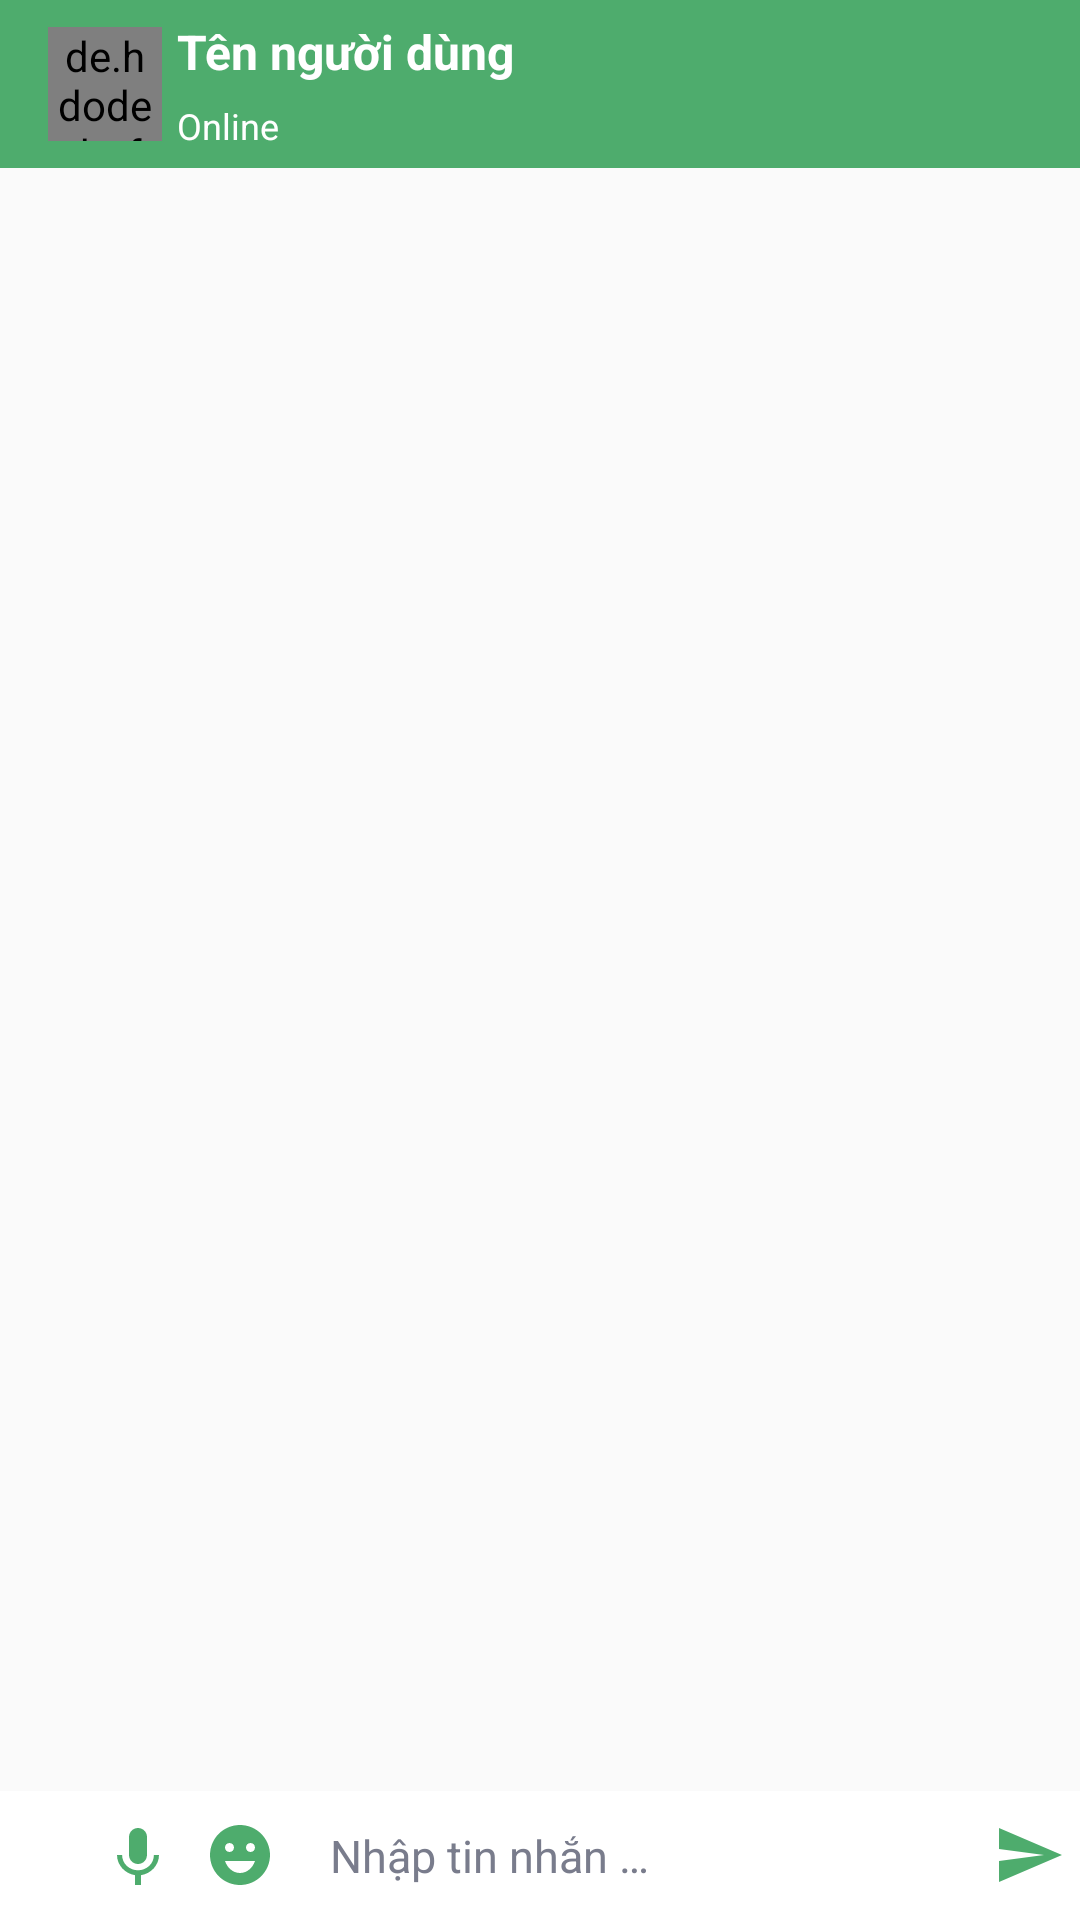

Produce the Android XML layout that renders to this screen, including the resource entries it uses.
<!-- AndroidManifest.xml: application theme Theme.ChatApp -->
<!-- res/layout/activity_chat.xml -->
<?xml version="1.0" encoding="utf-8"?>
<androidx.constraintlayout.widget.ConstraintLayout xmlns:android="http://schemas.android.com/apk/res/android"
    xmlns:app="http://schemas.android.com/apk/res-auto"
    xmlns:tools="http://schemas.android.com/tools"
    android:layout_width="match_parent"
    android:layout_height="match_parent"
    android:orientation="vertical"
    android:layout_weight="2"
    tools:context=".View.ChatActivity">

    <include
        android:id="@+id/chat_toolbar"
        layout="@layout/app_bar_chat" />

    <androidx.recyclerview.widget.RecyclerView
        android:id="@+id/rvMessage"
        android:layout_width="match_parent"
        android:layout_height="0dp"
        android:layout_weight="1"
        android:background="@drawable/background_chat"
        app:layout_constraintBottom_toTopOf="@+id/linearLayout"
        app:layout_constraintEnd_toEndOf="parent"
        app:layout_constraintStart_toStartOf="parent"
        app:layout_constraintTop_toBottomOf="@+id/chat_toolbar" />

    <LinearLayout
        android:id="@+id/linearLayout"
        android:layout_width="match_parent"
        android:layout_height="43dp"
        android:background="@color/white"
        android:layout_gravity="bottom"
        android:gravity="center_vertical"
        android:orientation="horizontal"
        android:weightSum="1"
        app:layout_constraintBottom_toBottomOf="parent">

        <ImageView
            android:id="@+id/imageViewSendImage"
            android:layout_width="24dp"
            android:layout_height="24dp"
            android:layout_marginStart="5dp"
            android:src="@drawable/icon_image"
            app:layout_constraintBottom_toBottomOf="parent"
            app:layout_constraintStart_toStartOf="parent"
            app:layout_constraintTop_toTopOf="parent"
            android:contentDescription="@string/send_image" />
        <ImageView
            android:id="@+id/imageViewSendVoice"
            android:layout_width="24dp"
            android:layout_height="24dp"
            android:layout_marginHorizontal="5dp"
            android:src="@drawable/icon_voice"
            app:layout_constraintBottom_toBottomOf="parent"
            app:layout_constraintStart_toStartOf="parent"
            app:layout_constraintTop_toTopOf="parent"
            android:contentDescription="@string/send_voice" />
        <ImageView
            android:id="@+id/imageViewSendEnmoji"
            android:layout_width="24dp"
            android:layout_height="24dp"
            android:layout_marginHorizontal="5dp"
            android:src="@drawable/icon_enmoji"
            app:layout_constraintBottom_toBottomOf="parent"
            app:layout_constraintStart_toStartOf="parent"
            app:layout_constraintTop_toTopOf="parent"
            android:contentDescription="@string/send_enmoji" />

        <EditText
            android:id="@+id/edtInputMessage"
            android:layout_width="0dp"
            android:layout_height="wrap_content"
            android:gravity="center_vertical"
            android:layout_marginHorizontal="5dp"
            android:background="@drawable/frame_enter_mesage"
            android:layout_weight="1"
            android:textSize="15sp"
            android:hint="@string/enter_message"
            android:textColorHint="@color/slateBlue"
            tools:ignore="Autofill"
            android:inputType="textLongMessage" />

        <ImageView
            android:id="@+id/imageViewSendMessage"
            android:layout_width="24dp"
            android:layout_height="24dp"
            android:layout_marginHorizontal="5dp"
            android:src="@drawable/icon_send"
            android:contentDescription="@string/send_message" />
    </LinearLayout>
</androidx.constraintlayout.widget.ConstraintLayout>
<!-- res/layout/app_bar_chat.xml (included above) -->
<?xml version="1.0" encoding="utf-8"?>
<androidx.appcompat.widget.Toolbar xmlns:android="http://schemas.android.com/apk/res/android"
    android:layout_width="match_parent"
    android:layout_height="?attr/actionBarSize"
    android:background="@color/primary"
    android:theme="@style/AppTheme.Toolbar">

    <LinearLayout
        android:id="@+id/userChat"
        android:layout_width="wrap_content"
        android:layout_height="match_parent"
        android:gravity="center_vertical"
        android:orientation="horizontal"
        android:weightSum="2">

        <RelativeLayout
            android:layout_width="wrap_content"
            android:layout_height="wrap_content">

            <de.hdodenhof.circleimageview.CircleImageView
                android:id="@+id/civAvatarUserChat"
                android:layout_width="38dp"
                android:layout_height="38dp"
                android:layout_gravity="center_vertical"
                android:src="@drawable/default_avatar" />

            <ImageView
                android:id="@+id/ivStatusActivity"
                android:layout_width="8dp"
                android:layout_height="8dp"
                android:layout_alignEnd="@id/civAvatarUserChat"
                android:layout_alignBottom="@id/civAvatarUserChat"
                android:layout_marginEnd="4dp"
                android:layout_marginBottom="2dp"
                android:contentDescription="@string/statusActivity" />

        </RelativeLayout>

        <LinearLayout
            android:layout_width="wrap_content"
            android:layout_height="match_parent"
            android:layout_marginStart="5dp"
            android:orientation="vertical"
            android:weightSum="2">

            <TextView
                android:id="@+id/tvUserNameToolChat"
                android:layout_width="wrap_content"
                android:layout_height="match_parent"
                android:layout_weight="1"
                android:gravity="bottom"
                android:text="@string/username"
                android:textColor="@color/white"
                android:textSize="16sp"
                android:textStyle="bold" />

            <TextView
                android:id="@+id/tvUserOnl_OffChat"
                android:layout_width="match_parent"
                android:layout_height="match_parent"
                android:layout_weight="1"
                android:gravity="center_vertical"
                android:text="@string/online"
                android:textColor="@color/white"
                android:textSize="12sp" />
        </LinearLayout>
    </LinearLayout>
</androidx.appcompat.widget.Toolbar>
<!-- resources referenced by this layout -->
<resources>
  <color name="primary">#4EAC6D</color>
  <color name="slateBlue">#797C8C</color>
  <color name="white">#FFFFFFFF</color>
      //----------------------------------------//
  <!-- drawable frame_enter_mesage (drawable) -->
  <?xml version="1.0" encoding="utf-8"?>
  <shape xmlns:android="http://schemas.android.com/apk/res/android"
      android:shape="rectangle">
      <size android:height="48dp"/>
      <solid android:color="@color/white"/>
      <padding
          android:left="8dp"
          />
      <corners android:radius="5dp"/>
  </shape>
  <!-- drawable icon_enmoji (drawable) -->
  <vector android:height="24dp" android:tint="#4EAC6D"
      android:viewportHeight="24" android:viewportWidth="24"
      android:width="24dp" xmlns:android="http://schemas.android.com/apk/res/android">
      <path android:fillColor="@android:color/white" android:pathData="M11.99,2C6.47,2 2,6.48 2,12c0,5.52 4.47,10 9.99,10C17.52,22 22,17.52 22,12C22,6.48 17.52,2 11.99,2zM8.5,8C9.33,8 10,8.67 10,9.5S9.33,11 8.5,11S7,10.33 7,9.5S7.67,8 8.5,8zM12,18c-2.28,0 -4.22,-1.66 -5,-4h10C16.22,16.34 14.28,18 12,18zM15.5,11c-0.83,0 -1.5,-0.67 -1.5,-1.5S14.67,8 15.5,8S17,8.67 17,9.5S16.33,11 15.5,11z"/>
  </vector>
  <!-- drawable icon_send (drawable) -->
  <vector android:autoMirrored="true" android:height="40dp"
      android:tint="@color/primary" android:viewportHeight="24"
      android:viewportWidth="24" android:width="40dp" xmlns:android="http://schemas.android.com/apk/res/android">
      <path android:fillColor="@android:color/white" android:pathData="M2.01,21L23,12 2.01,3 2,10l15,2 -15,2z"/>
  </vector>
  <!-- drawable icon_voice (drawable) -->
  <vector android:height="24dp" android:tint="#4EAC6D"
      android:viewportHeight="24" android:viewportWidth="24"
      android:width="24dp" xmlns:android="http://schemas.android.com/apk/res/android">
      <path android:fillColor="@android:color/white" android:pathData="M12,15c1.66,0 2.99,-1.34 2.99,-3L15,6c0,-1.66 -1.34,-3 -3,-3S9,4.34 9,6v6c0,1.66 1.34,3 3,3zM17.3,12c0,3 -2.54,5.1 -5.3,5.1S6.7,15 6.7,12L5,12c0,3.42 2.72,6.23 6,6.72L11,22h2v-3.28c3.28,-0.48 6,-3.3 6,-6.72h-1.7z"/>
  </vector>
  <string name="enter_message">Nhập tin nhắn …</string>
  <string name="online">Online</string>
  <string name="send_enmoji">Gửi biểu cảm</string>
  <string name="send_image">Gửi hình ảnh</string>
  <string name="send_message">Gửi tin nhắn</string>
  <string name="send_voice">Gửi âm thanh</string>
  <string name="statusActivity">Trạng thái hoạt động</string>
  <string name="username">Tên người dùng</string>
  <style name="AppTheme.Toolbar" parent="ThemeOverlay.MaterialComponents.Dark.ActionBar">
          <item name="android:textColorPrimary">@color/white</item>
          <item name="colorControlNormal">@color/white</item>
      </style>
  <style name="Theme.ChatApp" parent="Theme.AppCompat.DayNight.NoActionBar">
          
          <item name="colorPrimary">@color/primary</item>
          <item name="colorPrimaryVariant">@color/primary</item>
          <item name="colorOnPrimary">@color/white</item>
          
          <item name="colorSecondary">@color/teal_200</item>
          <item name="colorSecondaryVariant">@color/teal_700</item>
          <item name="colorOnSecondary">@color/black</item>
          
          <item name="android:statusBarColor">?attr/colorPrimaryVariant</item>
          
          <item name="actionOverflowButtonStyle">@style/MyOverflowButtonStyle</item>
      </style>
  <color name="teal_200">#FF03DAC5</color>
  <color name="teal_700">#FF018786</color>
  <color name="black">#FF000000</color>
  <style name="MyOverflowButtonStyle" parent="Widget.AppCompat.ActionButton.Overflow">
          <item name="android:tint">@android:color/white</item>
      </style>
</resources>
